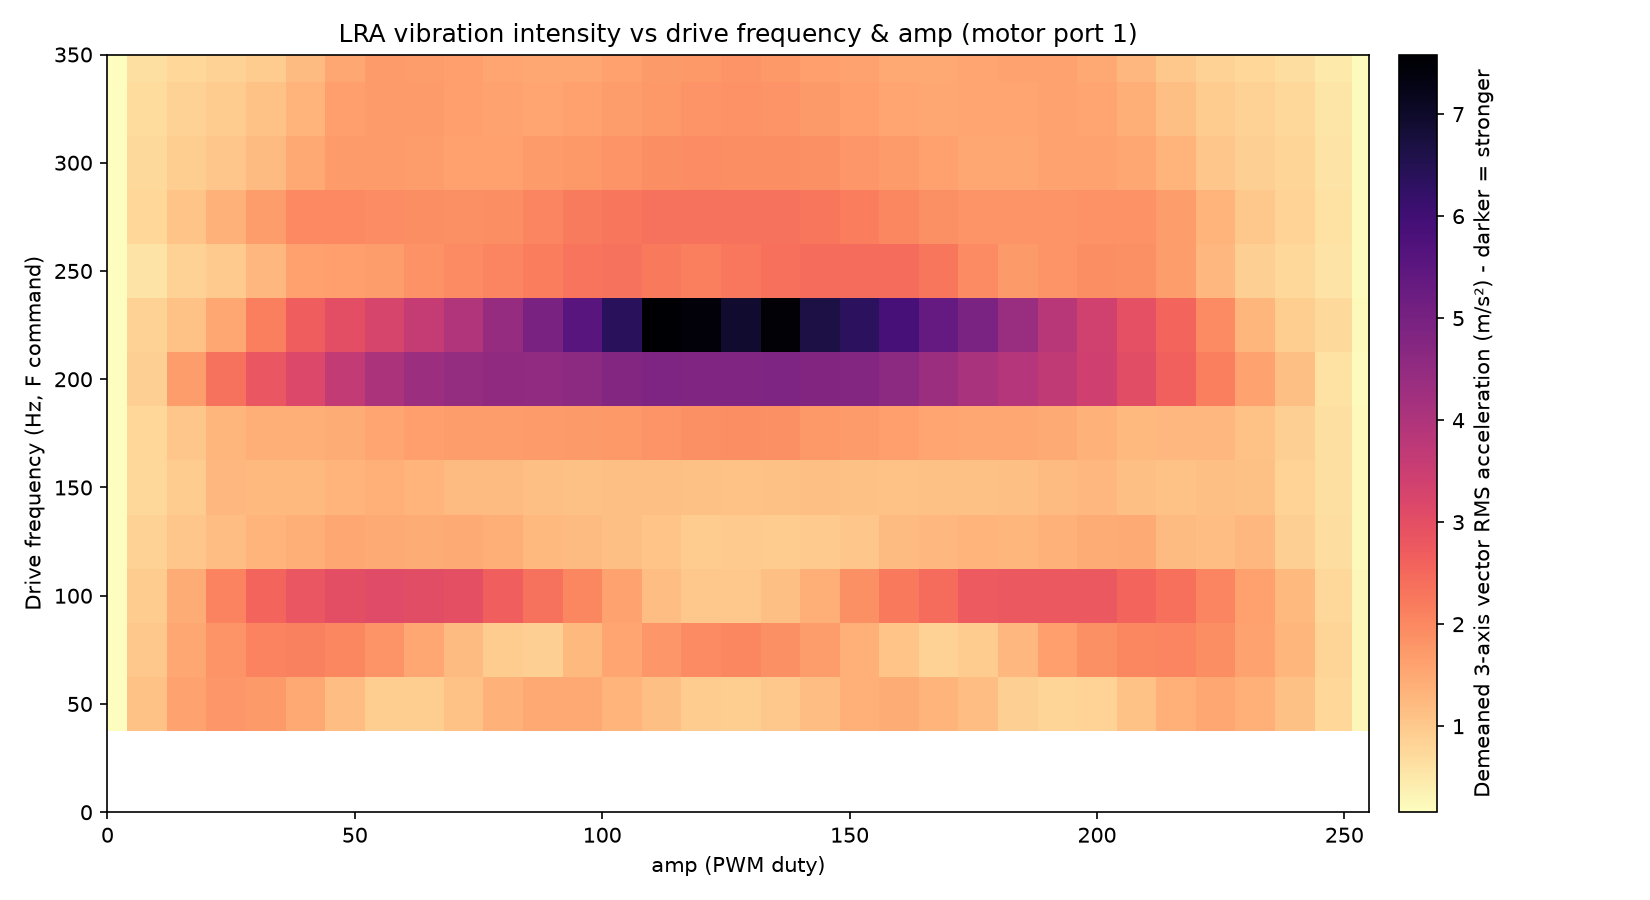

Source data for this figure (header and first rows):
freq_hz, amp, n_samples, mean_x_counts, mean_y_counts, mean_z_counts, rms_x_counts, rms_y_counts, rms_z_counts, legacy_magnitude_rms_counts, legacy_magnitude_rms_ms2, vector_rms_counts, vector_rms_ms2, baseline_magnitude_counts, peak_magnitude_delta_counts
50, 0, 2254, 1003, 188.7, 32.76, 9.235, 10.5, 9.913, 9.277, 0.09098, 17.14, 0.1681, 1022, 85.95
50, 8, 2413, 1002, 190.9, 27.3, 17.5, 30.14, 105.9, 19.23, 0.1886, 111.5, 1.093, 1022, 115.9
50, 16, 2413, 1003, 188.7, 34.24, 24.12, 44.05, 155.6, 29.81, 0.2924, 163.5, 1.603, 1022, 132.3
50, 24, 2415, 1004, 188.6, 26.84, 26.68, 54.04, 174.3, 35.56, 0.3487, 184.5, 1.809, 1022, 162
50, 32, 2415, 1002, 191, 26.53, 26.42, 55.52, 166.9, 32.27, 0.3165, 177.9, 1.744, 1022, 163.3
50, 40, 2415, 1004, 189.4, 33.93, 22.75, 50.04, 142.7, 24.29, 0.2382, 152.9, 1.5, 1022, 108.4
50, 48, 2415, 1004, 190.5, 33.09, 18.92, 37.05, 115, 20.36, 0.1997, 122.3, 1.2, 1022, 85.64
50, 56, 2409, 1003, 191.7, 32.53, 15.04, 25.75, 88.92, 15.22, 0.1493, 93.79, 0.9198, 1022, 101.3
50, 64, 2415, 1005, 190, 37.01, 16.14, 25.98, 90.5, 18.3, 0.1794, 95.53, 0.9368, 1022, 132.2
50, 72, 2415, 1004, 191.9, 26.76, 16.48, 30.64, 105.5, 17.49, 0.1715, 111.1, 1.09, 1022, 83.25
50, 80, 2417, 1004, 189.7, 33.61, 20.01, 41.38, 130.6, 23.5, 0.2305, 138.5, 1.358, 1022, 113.3
50, 88, 2413, 1005, 189.4, 32.82, 21.78, 50.12, 142.9, 26.01, 0.2551, 153, 1.5, 1022, 122.5
50, 96, 2418, 1004, 192.2, 28.91, 21.54, 49.67, 144, 25.19, 0.247, 153.9, 1.509, 1022, 104.3
50, 104, 2413, 1005, 190, 37.7, 19.61, 44.68, 128, 21.27, 0.2086, 136.9, 1.343, 1022, 107.5
50, 112, 2415, 1006, 191.3, 34.58, 18.24, 34.12, 112.6, 20.39, 0.2, 119.1, 1.168, 1022, 95.55
50, 120, 2416, 1005, 191.6, 33.68, 15.13, 26.89, 93.16, 16.28, 0.1596, 98.14, 0.9624, 1022, 97.99
50, 128, 2415, 1006, 190.3, 37.23, 15.06, 25.66, 88.35, 18.28, 0.1793, 93.22, 0.9142, 1022, 126.1
50, 136, 2408, 1005, 192.4, 29.36, 15.01, 30.38, 96.26, 16.77, 0.1645, 102, 1.001, 1022, 82.39
50, 144, 2416, 1006, 191.2, 35.64, 16.82, 36.58, 114.4, 20.16, 0.1977, 121.3, 1.19, 1022, 97.73
50, 152, 2409, 1006, 190.2, 36.55, 19.37, 46.83, 130.8, 22.99, 0.2255, 140.3, 1.376, 1022, 115.2
50, 160, 2417, 1005, 192.1, 34.34, 19.7, 46.58, 138.6, 24.11, 0.2364, 147.5, 1.447, 1022, 125.2
50, 168, 2404, 1006, 191.1, 42.43, 18.74, 44.02, 127.7, 22.08, 0.2165, 136.4, 1.337, 1022, 118.2
50, 176, 2416, 1006, 191.7, 37.69, 15.79, 34.25, 114.4, 19.23, 0.1885, 120.4, 1.181, 1022, 94.14
50, 184, 2415, 1006, 192.7, 36.17, 13.53, 24.98, 86.33, 15.69, 0.1538, 90.88, 0.8913, 1022, 97.12
50, 192, 2407, 1007, 190.9, 37.95, 13.62, 23.12, 79.06, 17.38, 0.1704, 83.49, 0.8187, 1022, 156.5
50, 200, 2412, 1006, 193.2, 31.94, 13.14, 26.19, 79.52, 15.28, 0.1499, 84.75, 0.8311, 1022, 78.28
50, 208, 2411, 1007, 191.8, 37.76, 14.52, 35.65, 105.5, 18.31, 0.1796, 112.3, 1.101, 1022, 90.25
50, 216, 2415, 1006, 190.6, 40.6, 18.04, 46.56, 132.2, 23.24, 0.2279, 141.4, 1.386, 1022, 111.3
50, 224, 2414, 1005, 193.2, 34.53, 18.66, 47.96, 146.9, 25.19, 0.2471, 155.7, 1.527, 1022, 114.5
50, 232, 2416, 1006, 191.4, 45.81, 17.4, 45.32, 134.5, 22.87, 0.2243, 143, 1.402, 1022, 97.39
50, 240, 2412, 1006, 192.4, 38.55, 14.77, 33.57, 109.8, 18.45, 0.1809, 115.7, 1.135, 1022, 100.8
50, 248, 2405, 1006, 193.8, 37.77, 12.71, 24.03, 75.54, 17.12, 0.1679, 80.29, 0.7873, 1022, 144.7
50, 255, 2407, 1007, 193.5, 43.53, 10.05, 12.04, 23.52, 11.33, 0.1111, 28.27, 0.2772, 1022, 77.36
75, 0, 2249, 1008, 193.3, 43.39, 10.01, 9.894, 9.044, 9.987, 0.09794, 16.73, 0.1641, 1027, 81.4
75, 8, 2403, 1007, 193.2, 67.69, 16.42, 42.95, 93.28, 16.96, 0.1663, 104, 1.02, 1027, 74.63
75, 16, 2409, 1006, 192.8, 46.03, 19.29, 59.82, 142.1, 24.79, 0.2431, 155.4, 1.524, 1027, 167
75, 24, 2410, 1006, 192.2, 47.54, 23.66, 71.16, 169.9, 28.64, 0.2809, 185.7, 1.821, 1027, 137
75, 32, 2409, 1006, 193.2, 43.63, 26.08, 78.85, 194.5, 35.39, 0.3471, 211.5, 2.074, 1027, 165.6
75, 40, 2409, 1006, 193, 35.61, 27.24, 82.36, 198.7, 36.07, 0.3538, 216.8, 2.126, 1027, 164.9
75, 48, 2410, 1006, 193.2, 35.81, 26.42, 79.84, 188.5, 34.62, 0.3395, 206.4, 2.024, 1027, 171.4
75, 56, 2410, 1005, 192.8, 34.04, 24.62, 73.02, 170.9, 31.62, 0.3101, 187.5, 1.838, 1027, 160.7
75, 64, 2409, 1006, 193, 32.76, 21.68, 61.71, 143.7, 26.63, 0.2612, 157.9, 1.548, 1027, 144.4
75, 72, 2409, 1006, 194, 35.18, 17.24, 46.53, 114.8, 19.69, 0.1931, 125, 1.226, 1027, 101.2
75, 80, 2411, 1006, 193.9, 36.72, 13.33, 27.21, 93.52, 15.68, 0.1538, 98.3, 0.964, 1027, 107.8
75, 88, 2405, 1007, 194.1, 42.55, 13.58, 25.92, 87, 14.85, 0.1456, 91.79, 0.9001, 1027, 75.87
75, 96, 2403, 1006, 193.1, 44.78, 17.46, 45.85, 116.1, 17.31, 0.1698, 126, 1.236, 1027, 94.57
75, 104, 2410, 1006, 193.3, 42.97, 22.09, 62.45, 146.3, 23.87, 0.2341, 160.6, 1.575, 1027, 141.8
75, 112, 2408, 1006, 193.5, 42.23, 25.36, 73.66, 166.9, 28.14, 0.2759, 184.2, 1.806, 1027, 132.5
75, 120, 2409, 1006, 193.6, 39.75, 26.44, 79.21, 183.2, 31.44, 0.3083, 201.3, 1.974, 1027, 133.1
75, 128, 2410, 1006, 193.7, 39.43, 27.25, 79.77, 188.2, 35.25, 0.3457, 206.2, 2.022, 1027, 219.5
75, 136, 2409, 1006, 193.9, 34.06, 25.18, 75.5, 175.8, 32.59, 0.3196, 193, 1.892, 1027, 186.6
75, 144, 2410, 1006, 194.6, 31.09, 22.94, 66.46, 155.9, 29.61, 0.2904, 171, 1.677, 1027, 178.3
75, 152, 2409, 1006, 194.3, 33.17, 19.15, 53.23, 128.9, 24.83, 0.2435, 140.8, 1.38, 1027, 149.7
75, 160, 2410, 1007, 193.6, 34.26, 15.21, 36.97, 102.4, 19.77, 0.1939, 109.9, 1.078, 1027, 115.1
75, 168, 2409, 1007, 194.5, 35.24, 12.44, 22.78, 83.72, 14.32, 0.1404, 87.65, 0.8596, 1027, 85.99
75, 176, 2408, 1007, 194.5, 41.9, 14.13, 30.86, 91.88, 14.63, 0.1435, 97.95, 0.9605, 1027, 71.09
75, 184, 2408, 1007, 193.7, 41.96, 18.28, 49.99, 118.1, 17.59, 0.1725, 129.6, 1.271, 1027, 89.42
75, 192, 2410, 1006, 193.9, 43.14, 22.04, 65.65, 152.6, 22.78, 0.2234, 167.6, 1.643, 1027, 100.9
75, 200, 2409, 1007, 193.7, 43.01, 24.45, 74.55, 176.3, 28.81, 0.2825, 193, 1.892, 1027, 115.1
75, 208, 2409, 1006, 194.8, 40.29, 26.19, 78.61, 190.4, 32.48, 0.3185, 207.7, 2.037, 1027, 135.5
... 369 more rows
